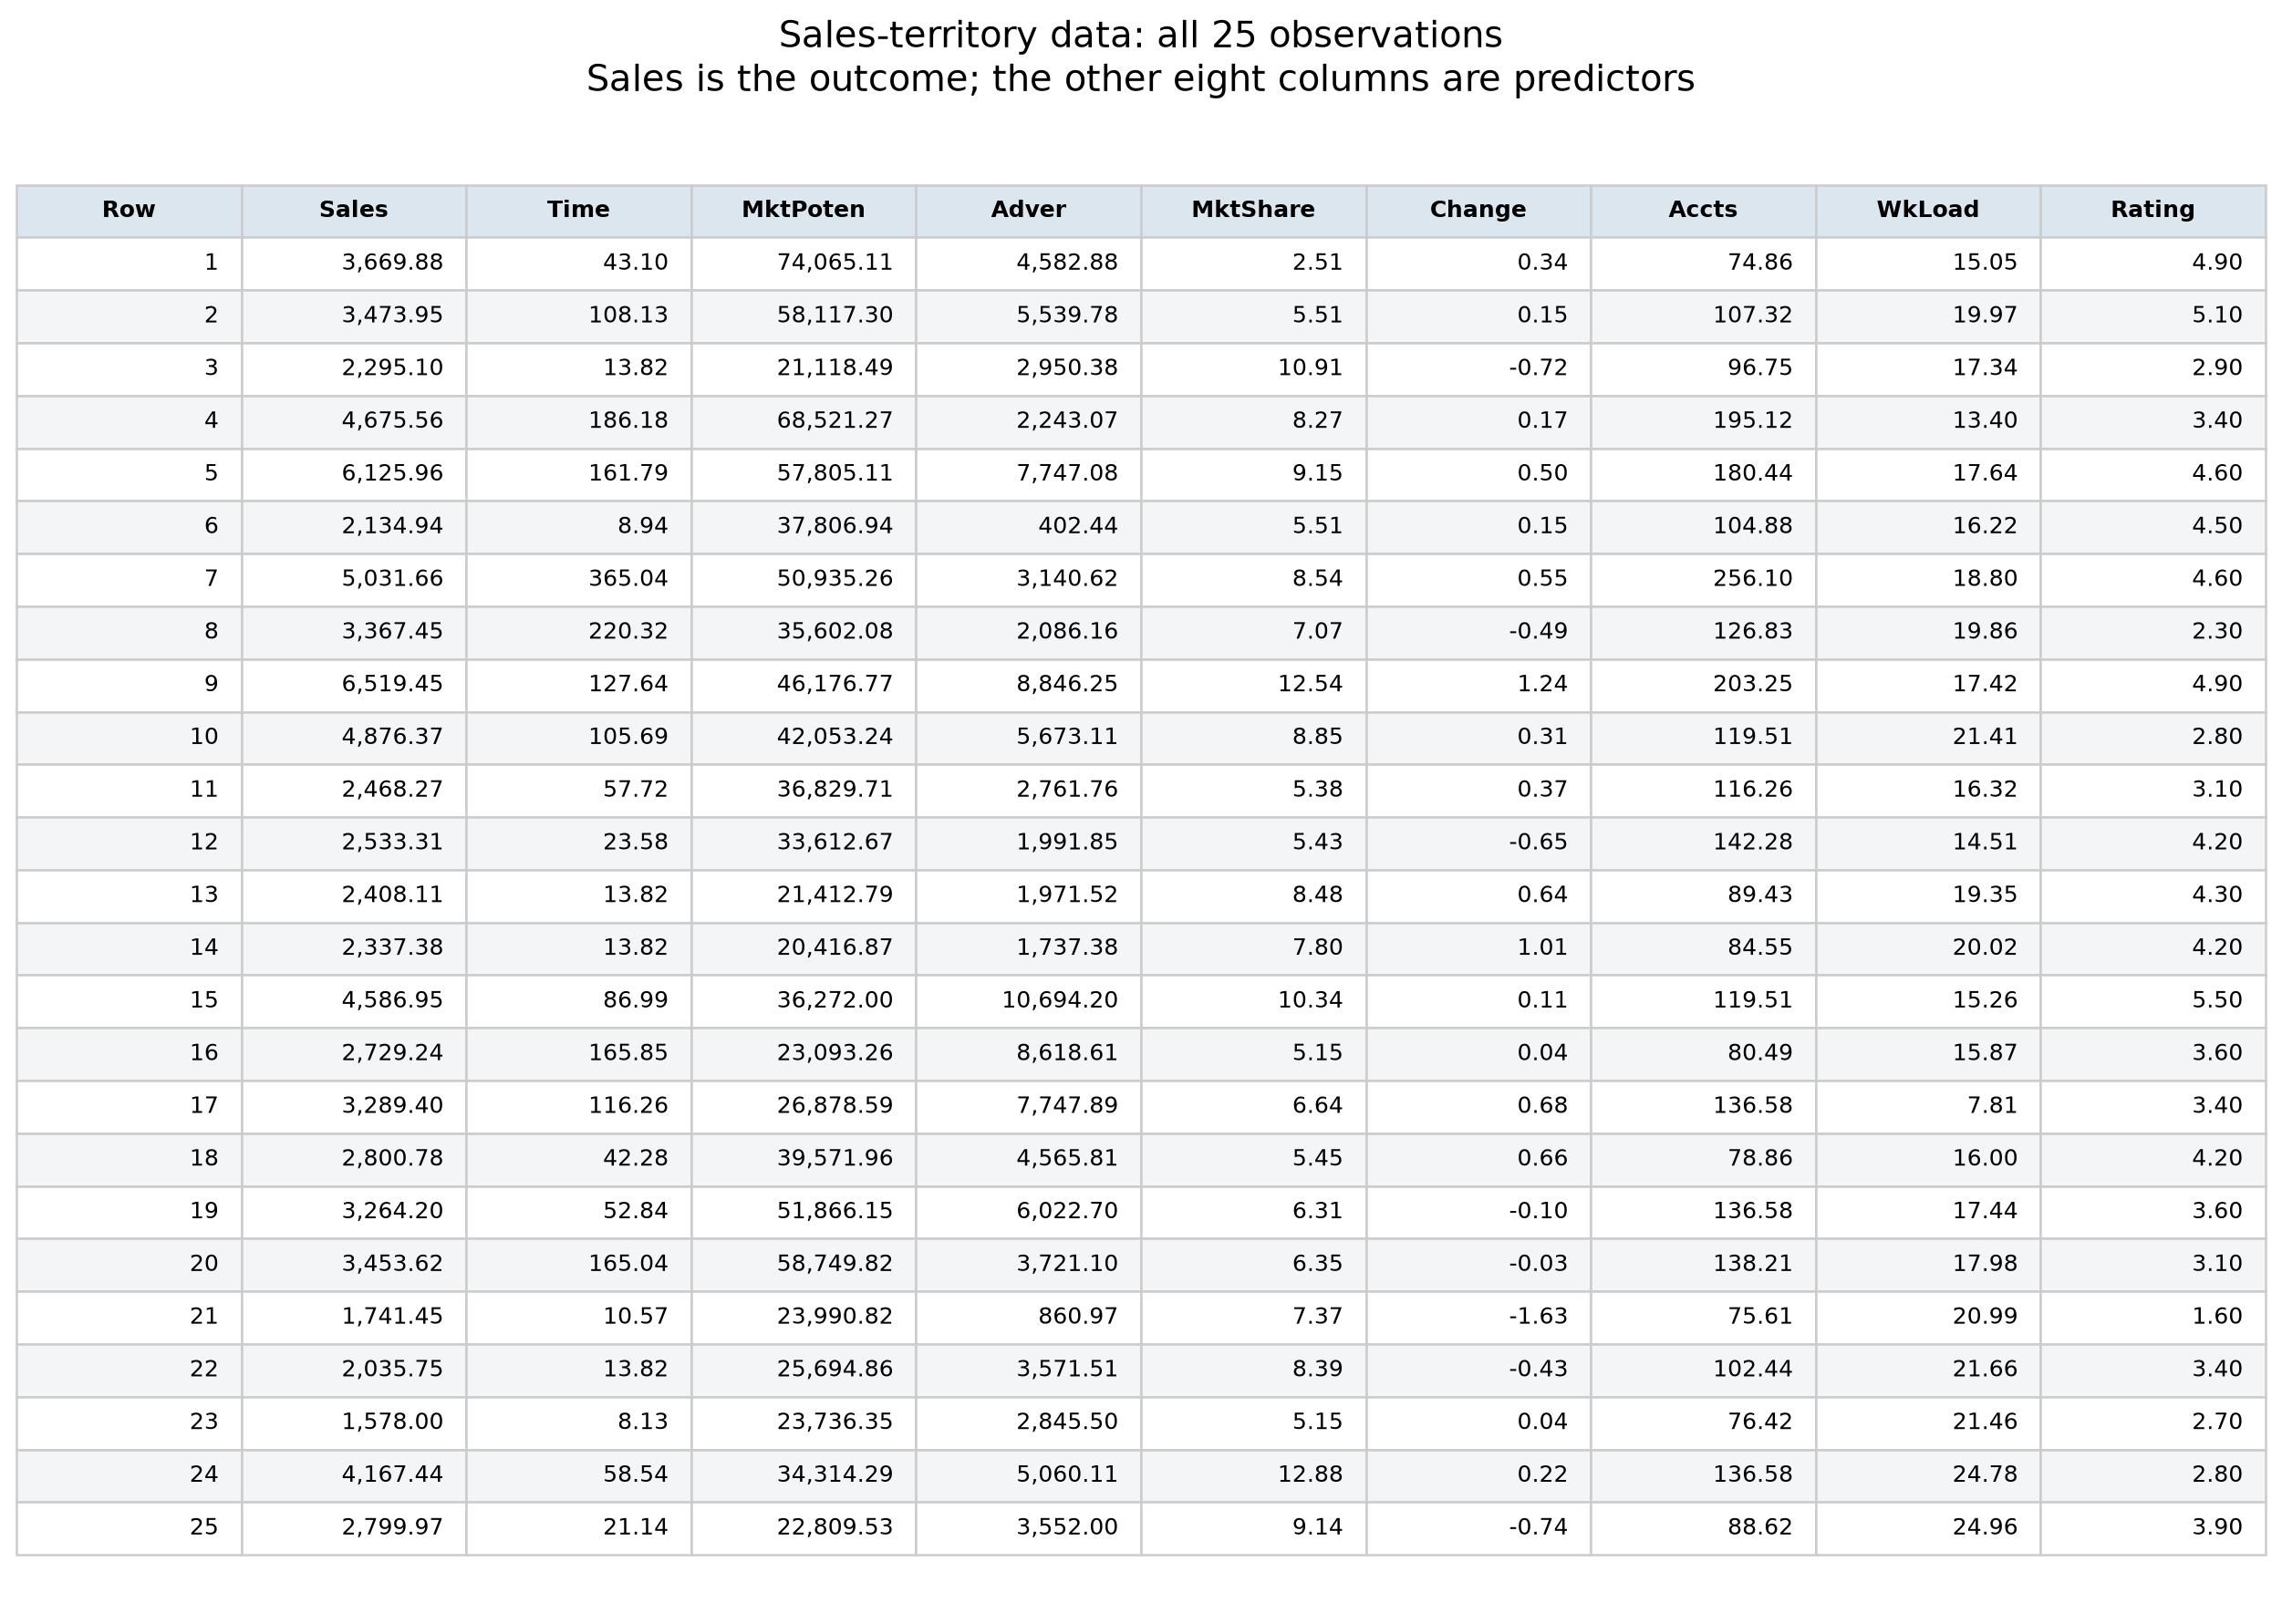

Here is the Python script that generated this plot:
import os
os.environ['MPLCONFIGDIR'] = '.mplcache'
import matplotlib
matplotlib.use('Agg')
import matplotlib.pyplot as plt
import pandas as pd
import json

df = pd.read_csv('sales_territory.csv')
fig, ax = plt.subplots(figsize=(14, 10))
ax.axis('off')
labels = ['Row'] + list(df.columns)
rows = [[str(i+1)] + [f'{v:,.2f}' for v in row] for i, row in enumerate(df.to_numpy())]
table = ax.table(cellText=rows, colLabels=labels, loc='center', cellLoc='right', colLoc='center')
table.auto_set_font_size(False)
table.set_fontsize(10)
table.scale(1, 1.65)
for (r, c), cell in table.get_celld().items():
    cell.set_edgecolor('#cccccc')
    if r == 0:
        cell.set_facecolor('#dce6ef')
        cell.set_text_props(weight='bold')
    elif r % 2 == 0:
        cell.set_facecolor('#f3f5f7')
ax.set_title('Sales-territory data: all 25 observations\nSales is the outcome; the other eight columns are predictors', fontsize=16, pad=18)
fig.tight_layout()
fig.savefig('sales_data_overview.png', dpi=180, bbox_inches='tight')
results = {'observations': len(df), 'columns': list(df.columns), 'missing_by_column': df.isna().sum().to_dict(), 'data': df.to_dict(orient='records')}
with open('sales_data_overview_results.json', 'w') as f:
    json.dump(results, f, indent=2)
print(json.dumps({k:v for k,v in results.items() if k != 'data'}, indent=2))
